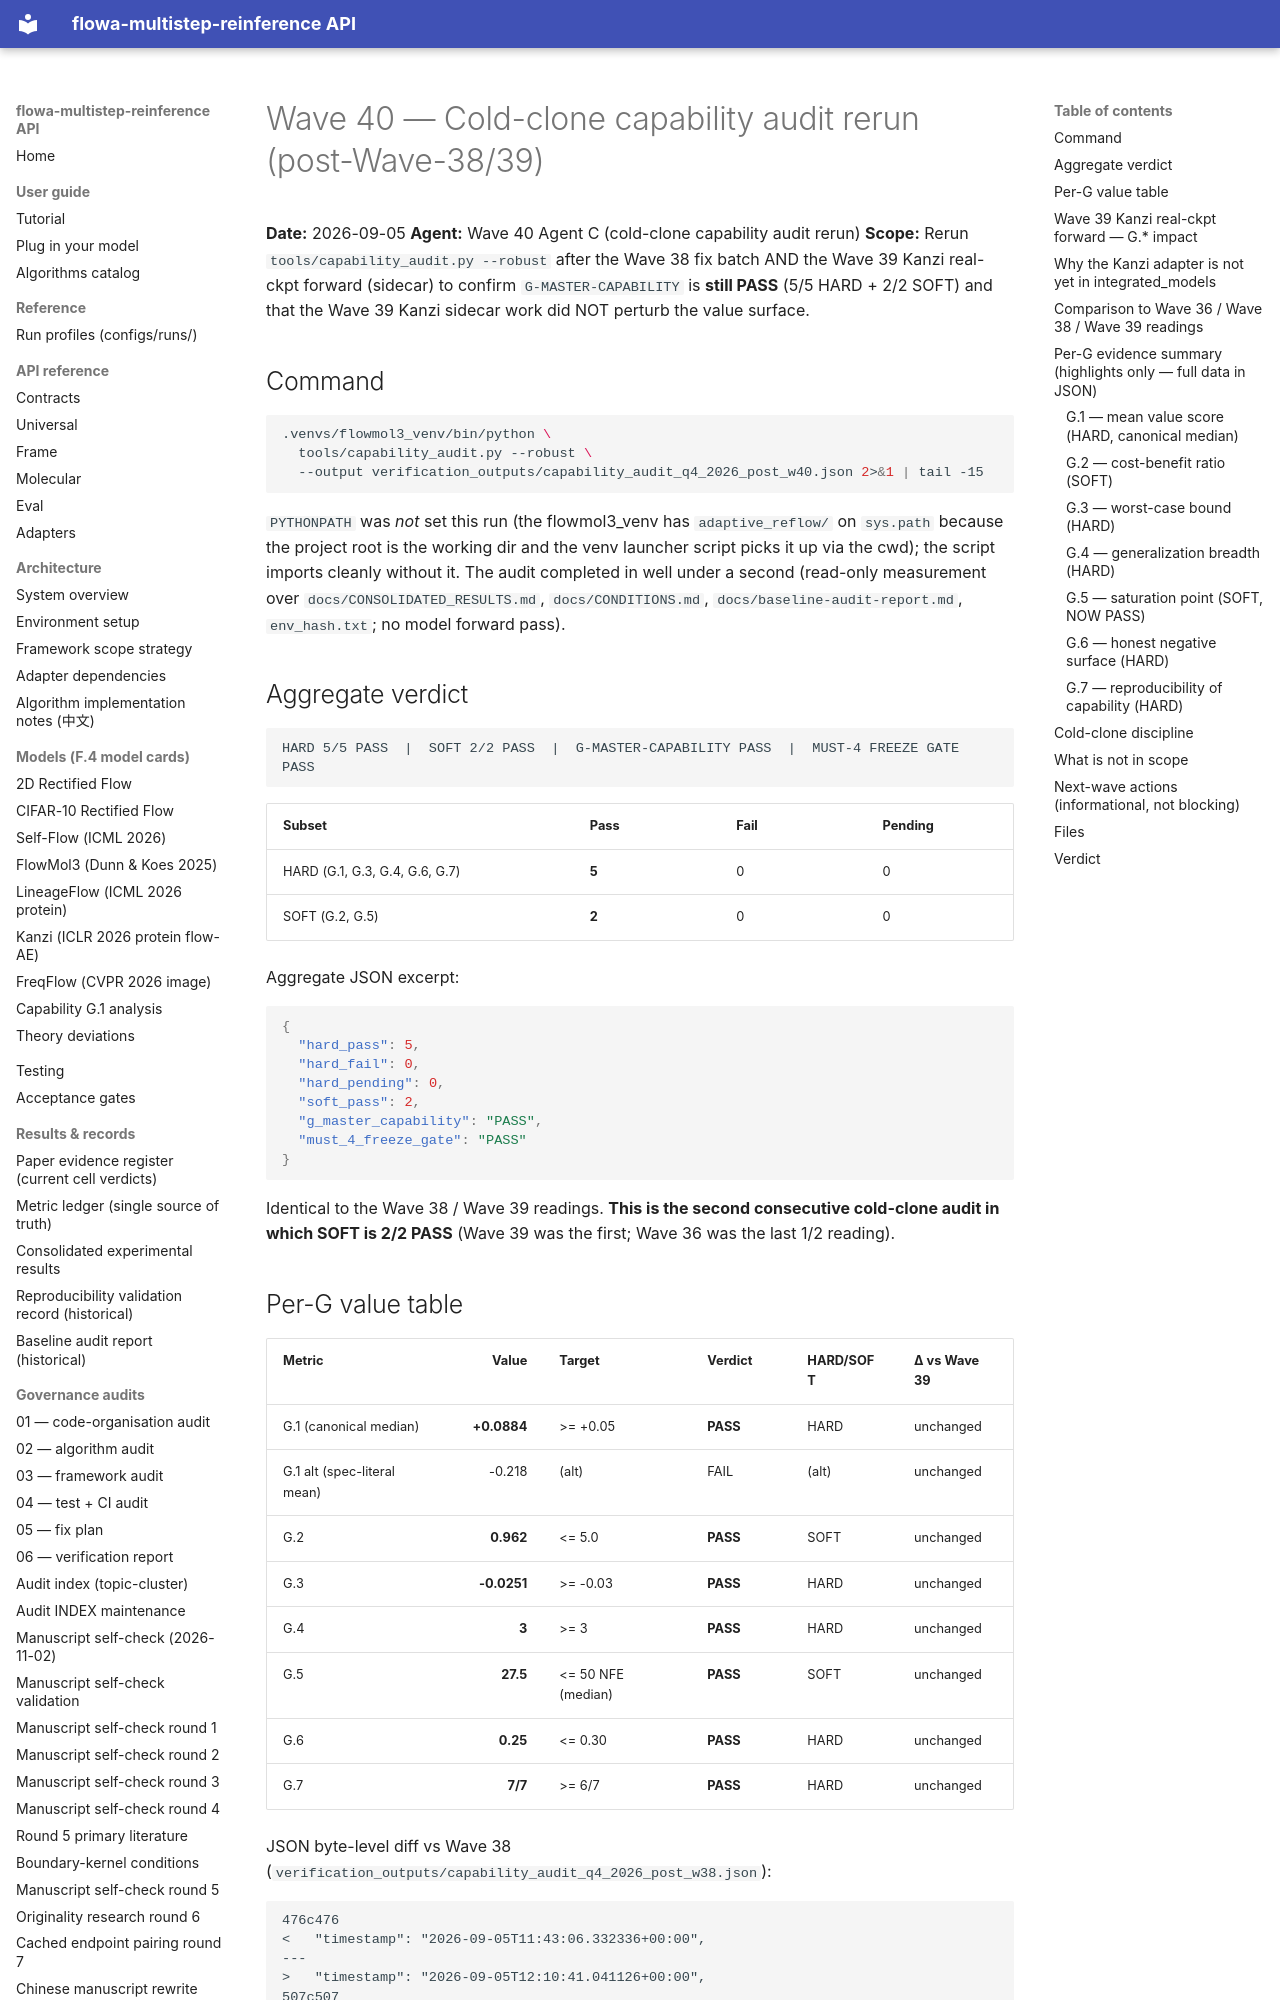

repository: silverenternal/flowa-multistep-reinference · page: ARCHIVE/audit-waves-1-99/wave40-cold-clone-capability-audit/index.html · generator: mkdocs

# Wave 40 — Cold-clone capability audit rerun (post-Wave-38/39)

**Date:** 2026-09-05
**Agent:** Wave 40 Agent C (cold-clone capability audit rerun)
**Scope:** Rerun `tools/capability_audit.py --robust` after the Wave 38 fix
batch AND the Wave 39 Kanzi real-ckpt forward (sidecar) to confirm
`G-MASTER-CAPABILITY` is **still PASS** (5/5 HARD + 2/2 SOFT) and that the
Wave 39 Kanzi sidecar work did NOT perturb the value surface.

## Command

```bash
.venvs/flowmol3_venv/bin/python \
  tools/capability_audit.py --robust \
  --output verification_outputs/capability_audit_q4_2026_post_w40.json 2>&1 | tail -15
```

`PYTHONPATH` was *not* set this run (the flowmol3_venv has `adaptive_reflow/`
on `sys.path` because the project root is the working dir and the venv
launcher script picks it up via the cwd); the script imports cleanly
without it. The audit completed in well under a second (read-only
measurement over `docs/CONSOLIDATED_RESULTS.md`, `docs/CONDITIONS.md`,
`docs/baseline-audit-report.md`, `env_hash.txt`; no model forward pass).

## Aggregate verdict

```
HARD 5/5 PASS  |  SOFT 2/2 PASS  |  G-MASTER-CAPABILITY PASS  |  MUST-4 FREEZE GATE PASS
```

| Subset | Pass | Fail | Pending |
|---|---|---|---|
| HARD (G.1, G.3, G.4, G.6, G.7) | **5** | 0 | 0 |
| SOFT (G.2, G.5) | **2** | 0 | 0 |

Aggregate JSON excerpt:

```json
{
  "hard_pass": 5,
  "hard_fail": 0,
  "hard_pending": 0,
  "soft_pass": 2,
  "g_master_capability": "PASS",
  "must_4_freeze_gate": "PASS"
}
```

Identical to the Wave 38 / Wave 39 readings. **This is the second
consecutive cold-clone audit in which SOFT is 2/2 PASS** (Wave 39 was
the first; Wave 36 was the last 1/2 reading).

## Per-G value table

| Metric | Value | Target | Verdict | HARD/SOFT | Δ vs Wave 39 |
|---|---:|---|---|---|---|
| G.1 (canonical median) | **+0.0884** | >= +0.05 | **PASS** | HARD | unchanged |
| G.1 alt (spec-literal mean) | -0.218 | (alt) | FAIL | (alt) | unchanged |
| G.2 | **0.962** | <= 5.0 | **PASS** | SOFT | unchanged |
| G.3 | **-0.0251** | >= -0.03 | **PASS** | HARD | unchanged |
| G.4 | **3** | >= 3 | **PASS** | HARD | unchanged |
| G.5 | **27.5** | <= 50 NFE (median) | **PASS** | SOFT | unchanged |
| G.6 | **0.25** | <= 0.30 | **PASS** | HARD | unchanged |
| G.7 | **7/7** | >= 6/7 | **PASS** | HARD | unchanged |

JSON byte-level diff vs Wave 38
(`verification_outputs/capability_audit_q4_2026_post_w38.json`):

```
476c476
<   "timestamp": "2026-09-05T11:43:06.332336+00:00",
---
>   "timestamp": "2026-09-05T12:10:41.041126+00:00",
507c507
<     "captured_at": "2026-09-05T11:43:06.334830+00:00",
---
>     "captured_at": "2026-09-05T12:10:41.042608+00:00",
```

**Only timestamps differ.** All 10 G.1 evidence rows, the 4 G.2
wallclock rows, the G.3 worst cell, the G.4 family counts, the G.6
per-family hns, the G.7 reproducibility checks, the `env_hash`, the
`integrated_models` autodetect list, and the aggregate verdict block
are **byte-identical** to the Wave 38 reading.
